Run: headless pygame with SDL's dummy video driver; simulated clock (each Clock.tick advances the game by its frame time, no real sleeping); random seed 0; keys injected as events and as key.get_pressed() state; no mouse input.
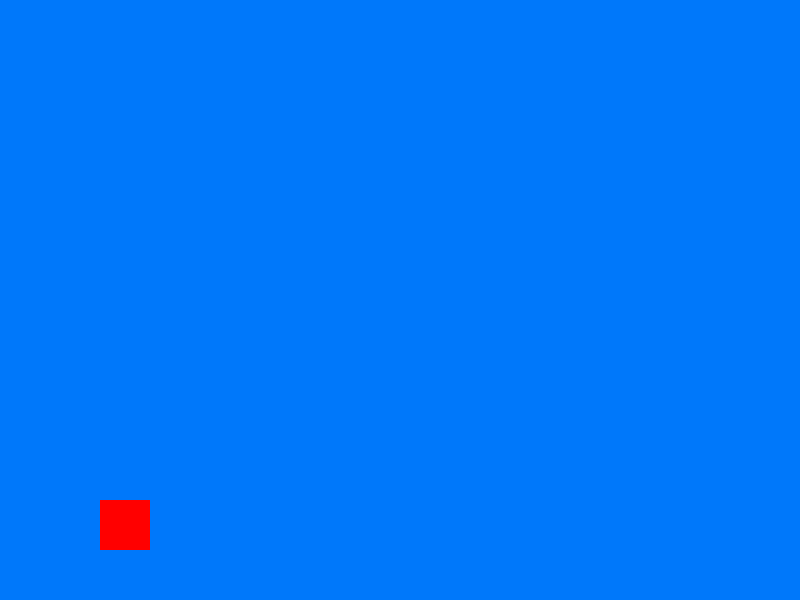
Frame 1 of 4 · flips 1–60 · no input
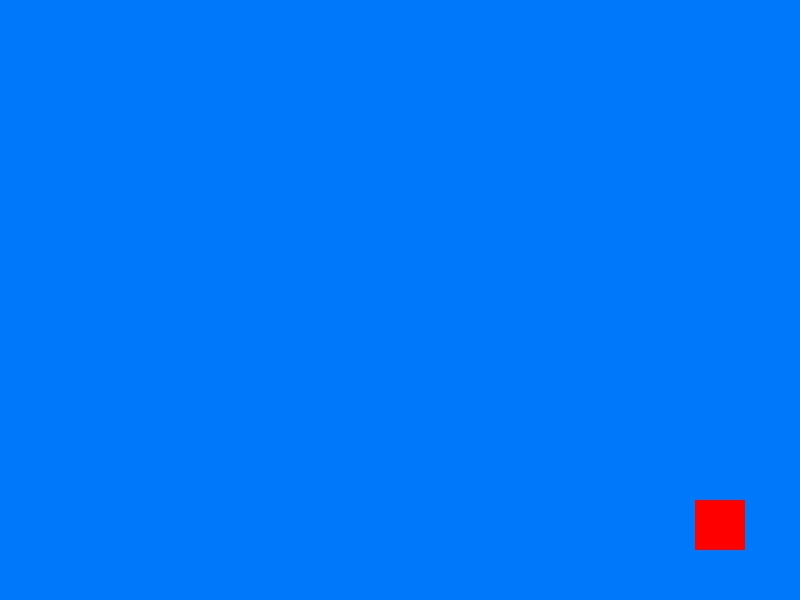
Frame 2 of 4 · flips 61–180 · tapped SPACE, RETURN · held RIGHT (→), D
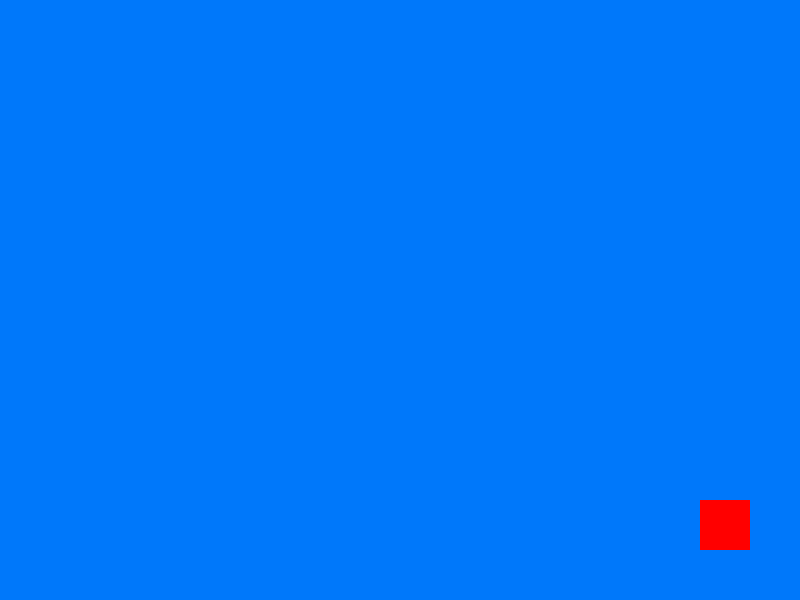
Frame 3 of 4 · flips 181–300 · held DOWN (↓), S
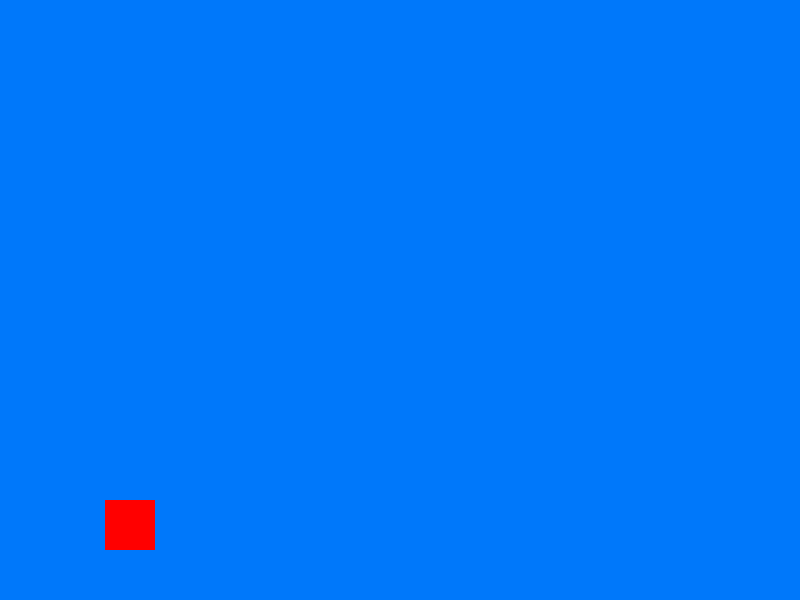
Frame 4 of 4 · flips 301–420 · held LEFT (←), A, UP (↑), W

The pygame program that drew these frames:

#importeer de library pygame
import pygame
import math
#pygame initialeren
pygame.init()
# zet de screen erin met de height en width
screen = pygame.display.set_mode((800,600))
pygame.display.set_caption("Game")
# maak een player aan
player = [[100,500,50,50],0]
#player = pygame.Rect((200,250,50,50))

FPS = pygame.time.Clock()
run = True
#game loop en event handeler
while run:
    FPS.tick(60)
    #geef de scherm een kleur
    screen.fill((0,120,250))
    #draw de player in het scherm
    pygame.draw.rect(screen,(255,0,0),player[0])
    #de toetsen die je gebruikt om te bewegen
    key = pygame.key.get_pressed()
    if key[pygame.K_a] == True:
        player[0][0] -= 5
    if key[pygame.K_d] == True:
        player[0][0] += 5
    if key[pygame.K_SPACE] == True and player[0][1] == 500:
        player[1] = -5   
    player[0][1] += player[1]
    player[1] += 0.1
    if player[0][1] > 500:
        player[0][1] = 500

    #als je op de x klikt word de window gesloten
    for event in pygame.event.get():
        if event.type == pygame.QUIT:
            run = False    
    #refresh de scherm om de eerdere dingen in te zetten
    pygame.display.update()

pygame.quit()
